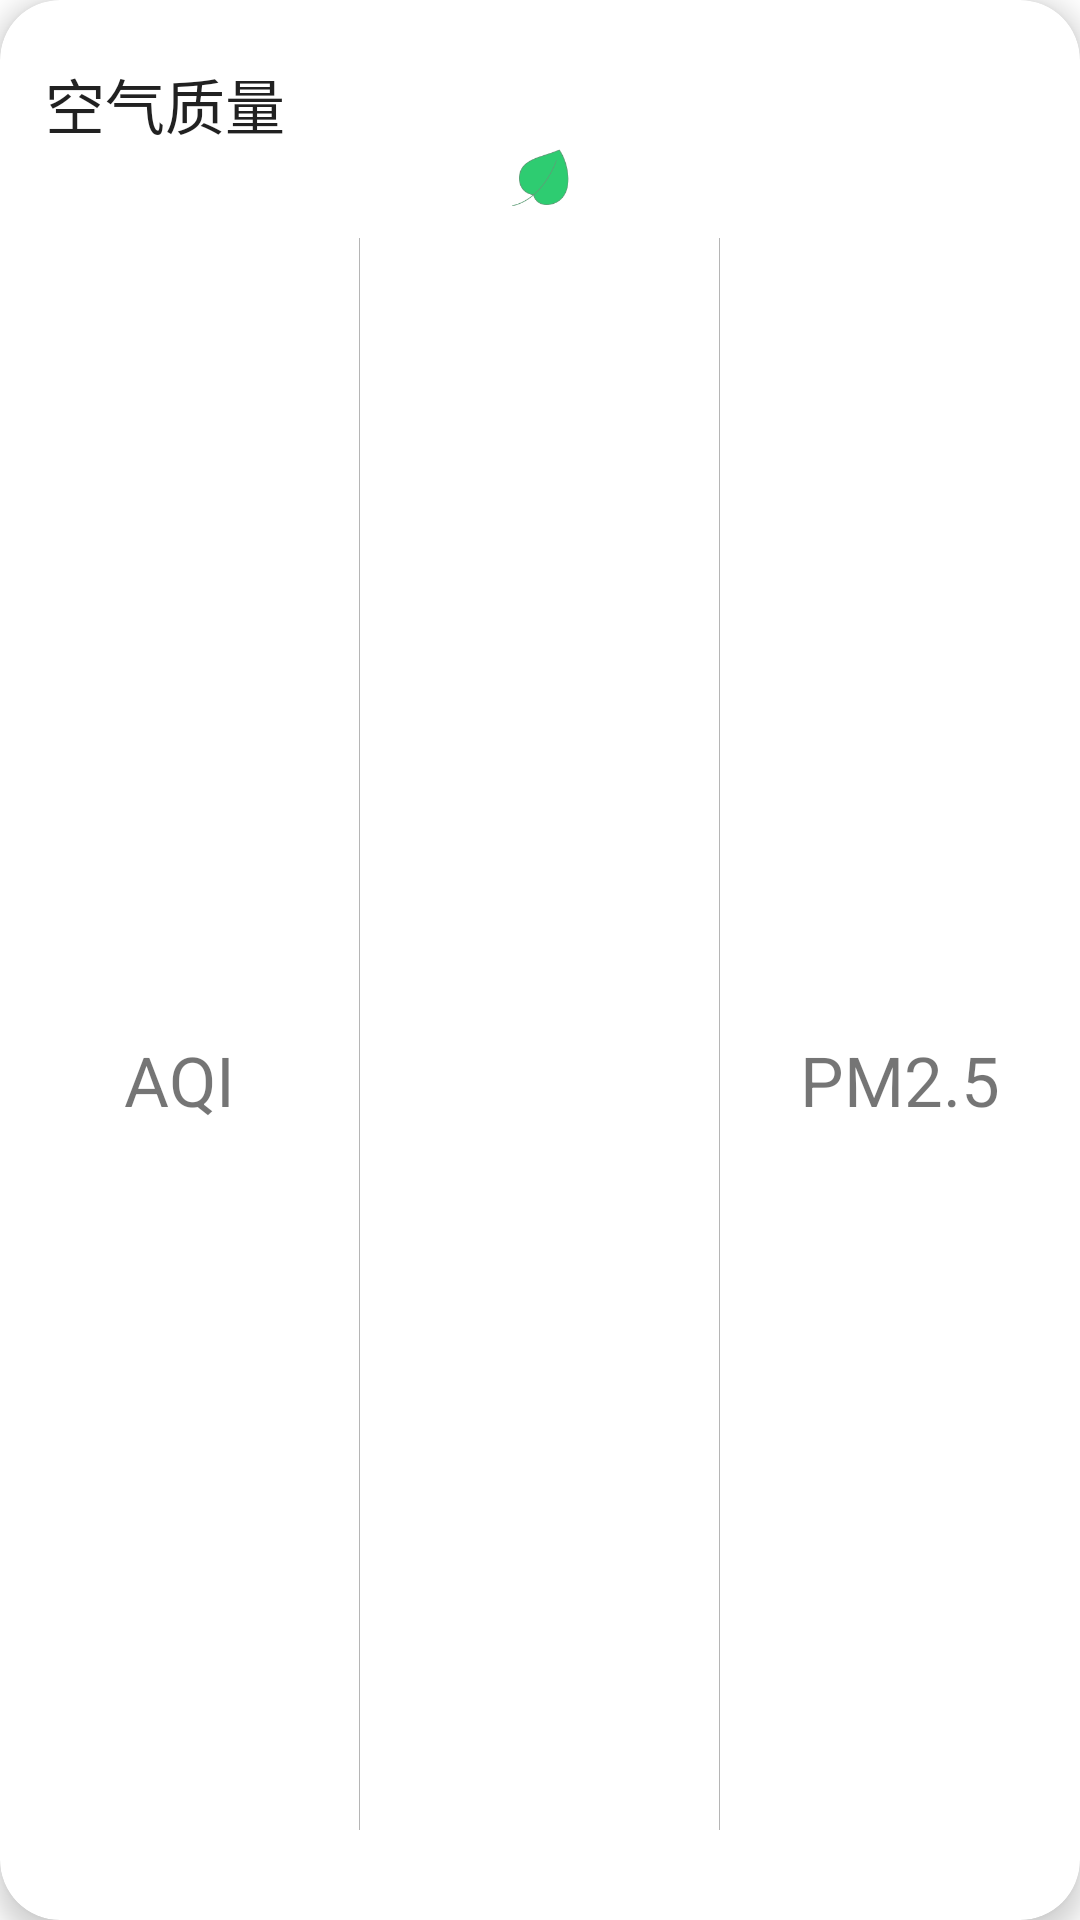

Android layout source for this screen:
<!-- AndroidManifest.xml: application theme AppTheme -->
<!-- res/layout/aqi.xml -->
<?xml version="1.0" encoding="utf-8"?>
<com.google.android.material.card.MaterialCardView xmlns:android="http://schemas.android.com/apk/res/android"
    xmlns:app="http://schemas.android.com/apk/res-auto"
    xmlns:tools="http://schemas.android.com/tools"
    style="@style/Widget.MaterialComponents.CardView"
    android:layout_width="match_parent"
    android:layout_height="170dp"
    android:layout_margin="15dp"
    app:cardCornerRadius="20dp"
    app:cardElevation="5dp">

    <LinearLayout
        android:layout_width="match_parent"
        android:layout_height="match_parent"
        android:orientation="vertical">

        <TextView
            android:layout_width="wrap_content"
            android:layout_height="wrap_content"
            android:layout_marginStart="15dp"
            android:layout_marginTop="20dp"
            android:text="@string/air_quality"
            android:textColor="?android:attr/textColorPrimary"
            android:textSize="20sp" />

        <ImageView
            android:layout_width="20dp"
            android:layout_height="20dp"
            android:id="@+id/airIconImg"
            android:src="@drawable/ic_great"
            android:layout_gravity="center_horizontal"/>

        <LinearLayout
            android:layout_width="match_parent"
            android:layout_height="match_parent"
            android:layout_marginBottom="20dp">

            <LinearLayout
                android:layout_width="0dp"
                android:layout_height="match_parent"
                android:layout_weight="1"
                android:gravity="center"
                android:orientation="vertical">

                <TextView
                    android:id="@+id/aqi_value"
                    android:layout_width="wrap_content"
                    android:layout_height="wrap_content"
                    android:layout_gravity="center_horizontal"
                    android:textSize="23sp"
                    tools:text="40" />

                <TextView
                    android:layout_width="wrap_content"
                    android:layout_height="wrap_content"
                    android:layout_gravity="center_horizontal"
                    android:text="@string/aqi"
                    android:textSize="23sp" />
            </LinearLayout>

            <View
                android:layout_width="1px"
                android:layout_height="match_parent"
                android:layout_marginTop="10dp"
                android:layout_marginBottom="10dp"
                android:background="@color/split_view" />

            <TextView
                android:id="@+id/air_quality_desc"
                android:layout_width="0dp"
                android:layout_height="match_parent"
                android:layout_centerInParent="true"
                android:layout_weight="1"
                android:singleLine="false"
                android:paddingLeft="20dp"
                android:paddingRight="20dp"
                android:maxLines="2"
                android:gravity="center"
                android:textSize="33sp"
                tools:text="重度污染" />

            <View
                android:layout_width="1px"
                android:layout_height="match_parent"
                android:layout_marginTop="10dp"
                android:layout_marginBottom="10dp"
                android:background="@color/split_view" />

            <LinearLayout
                android:layout_width="0dp"
                android:layout_height="match_parent"
                android:layout_weight="1"
                android:gravity="center"
                android:orientation="vertical">

                <TextView
                    android:id="@+id/pm25_value"
                    android:layout_width="wrap_content"
                    android:layout_height="wrap_content"
                    android:layout_gravity="center_horizontal"
                    android:textSize="23sp"
                    tools:text="20" />

                <TextView
                    android:layout_width="wrap_content"
                    android:layout_height="wrap_content"
                    android:layout_gravity="center_horizontal"
                    android:text="@string/pm_25"
                    android:textSize="23sp" />
            </LinearLayout>

        </LinearLayout>

    </LinearLayout>

</com.google.android.material.card.MaterialCardView>
<!-- resources referenced by this layout -->
<resources>
  <color name="split_view">#4A000000</color>
  <!-- drawable ic_great: png bitmap (drawable-xxhdpi, 4252 bytes) -->
  <string name="air_quality">空气质量</string>
  <string name="aqi">AQI</string>
  <string name="pm_25">PM2.5</string>
  <style name="AppTheme" parent="Theme.MaterialComponents.DayNight.NoActionBar">
          
          <item name="colorPrimary">@color/colorPrimary</item>
          <item name="colorPrimaryDark">@color/colorPrimaryDark</item>
          <item name="colorAccent">@color/colorAccent</item>
      </style>
  <color name="colorPrimary">#03DAC5</color>
  <color name="colorPrimaryDark">#03DAC5</color>
  <color name="colorAccent">#03DAC5</color>
</resources>
